Run: headless pygame with SDL's dummy video driver; simulated clock (each Clock.tick advances the game by its frame time, no real sleeping); random seed 0; keys injected as events and as key.get_pressed() state; mouse plan: one left click at the window centre at the start of phase 2, then a move to the lower-right quarter at the start of phase 3.
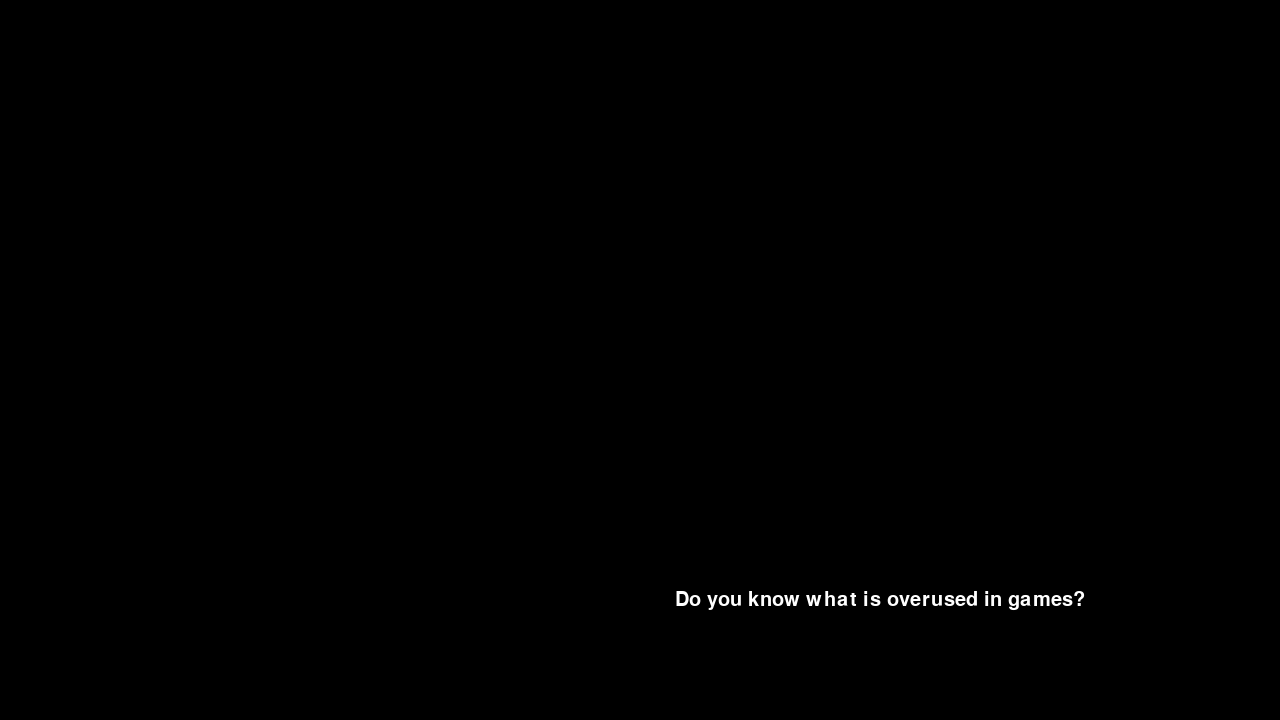
Frame 1 of 4 · flips 1–60 · no input
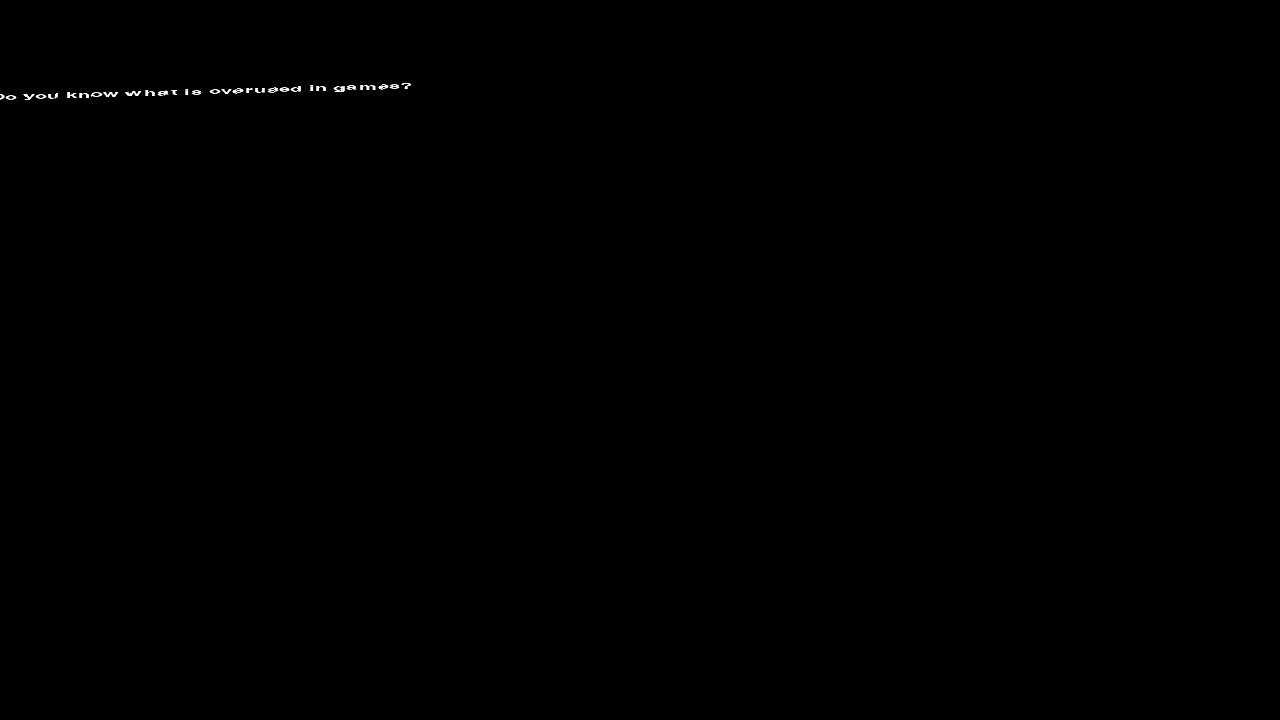
Frame 2 of 4 · flips 61–180 · clicked the window centre · tapped SPACE, RETURN · held RIGHT (→), D
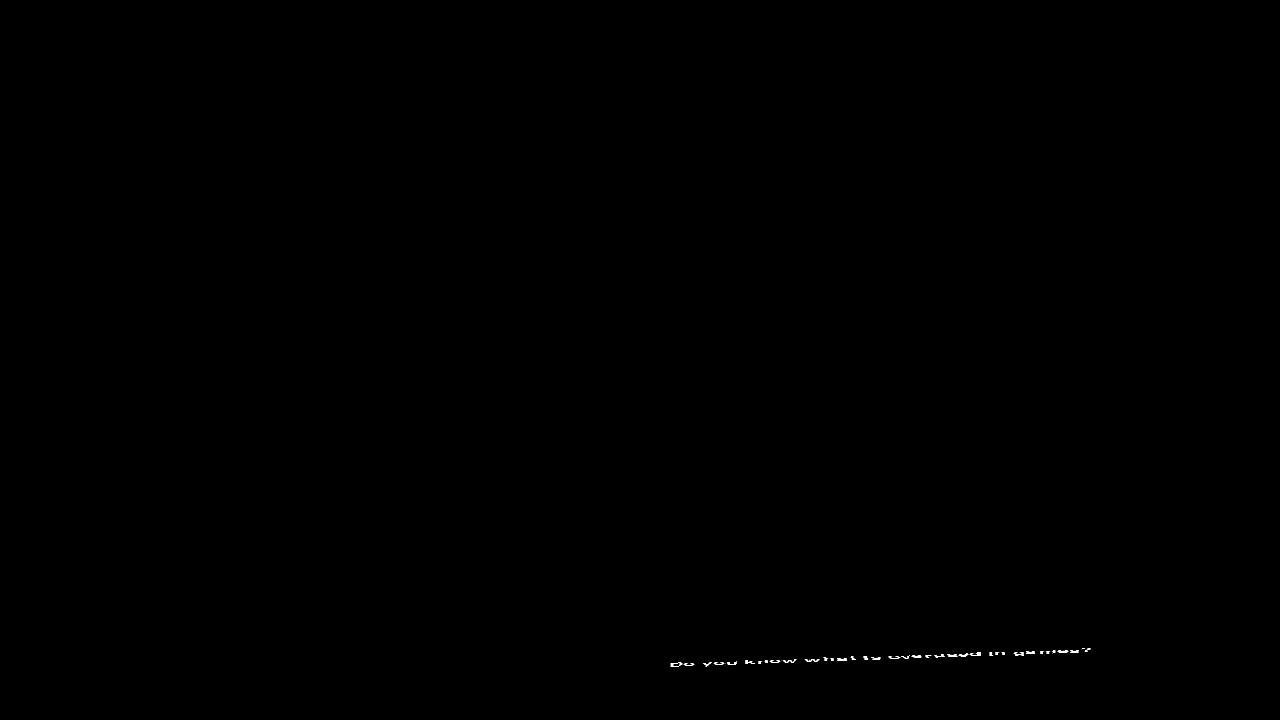
Frame 3 of 4 · flips 181–300 · moved the mouse to the lower-right quarter · held DOWN (↓), S
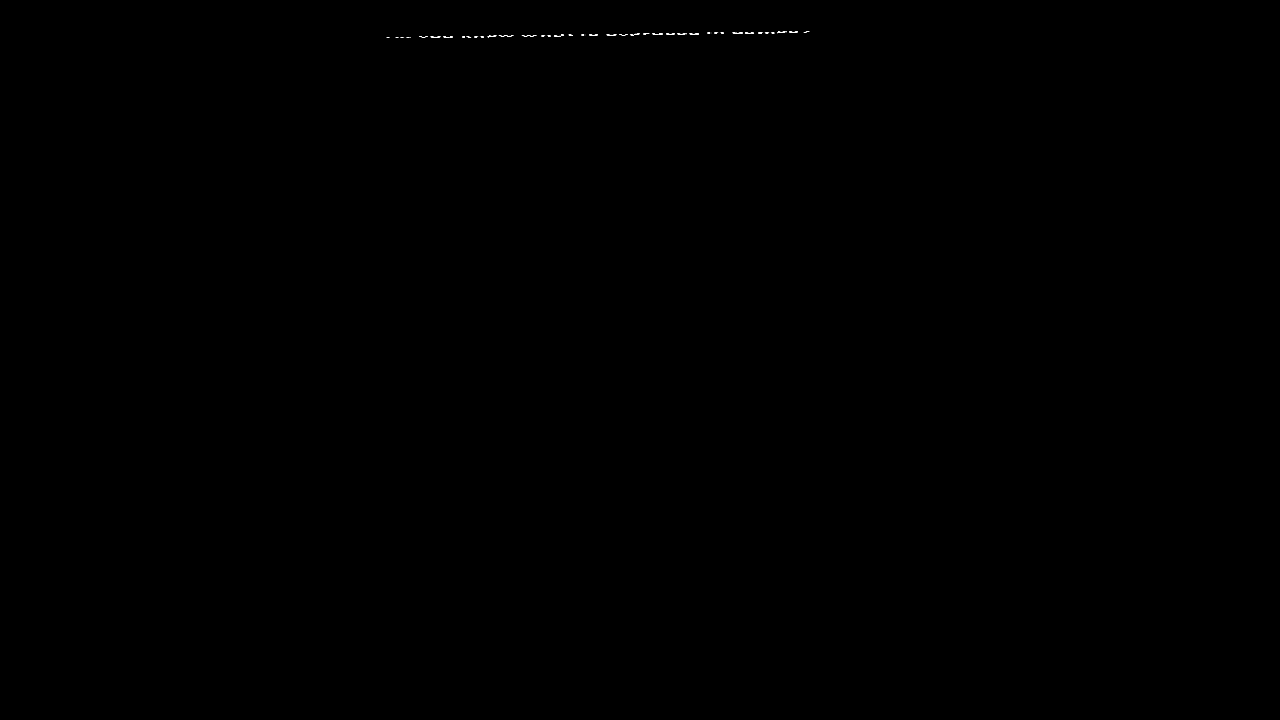
Frame 4 of 4 · flips 301–420 · held LEFT (←), A, UP (↑), W

The pygame program that drew these frames:

import pygame
from math import atan2, sin, cos
from typing import Optional
from random import randint, choice
# noinspection PyUnresolvedReferences,PyProtectedMember
from pygame._sdl2 import Window

pygame.init()

WIDTH, HEIGHT = 1280, 720
FRAMERATE = 75

screen = pygame.display.set_mode([WIDTH, HEIGHT])
clock = pygame.time.Clock()
pygame.display.set_caption("YOU CANT LEAVE")
font = pygame.font.SysFont("Arial", 30)

message_index = -1
message_surf: Optional[pygame.Surface] = None
text_direction = [1, 1]
text_speed = 4
wobble = 0
do_shake = False

MESSAGES = {
    "Do you know what is overused in games?": 0,
    "The quit button.": 0,
    "Yeah that's correct": 0,
    "You can not leave": 0,
    "Stop trying to leave": 0,
    "You won't succeed": 0,
    "This is annoying me": 0,
    "Stop clicking the quit button": 0,
    "Stop.": 0,
    "Stop now.": 0,
    "It won't help you": 0,
    "Clicking is futile": 0,
    "Your efforts will die in vain": 0,
    "Stop trying!": 0,
    "Stop!": 0,
    "Seriously.": 0,
    "There's nothing else": 0,
    "I swear...": 0,
    "Please stop!": 0,
    "Here's something that will distract you from clicking it": 1,
    "Distracted you, did it?": 0,
    "Surely you won't click it anymore": 0,
    "Please don't leave!": 0,
    "Stop trying.": 0,
    "...": 0,
    "You are very determined": 0,
    "What if..": 0,
    "What if I did this?": 2,
    "Surely you'll be trapped!": 0,
    "You are too good at this...": 3,
    "Fine, you shall pass": 0,
    "The end": 0,
    "Goodbye": 0,
    "Game made by quasar098": 0
}

def next_message():
    global message_surf
    global message_index
    global running
    global do_letter_spam
    global do_shake
    message_index += 1
    try:
        modifier = list(MESSAGES.values())[message_index]
        if modifier == 1:
            do_letter_spam = True
        if modifier == 2:
            do_shake = True
        if modifier == 3:
            do_shake = False
        message_surf = font.render(list(MESSAGES.keys())[message_index], True, (255, 255, 255))
    except IndexError:
        running = False


def text_wobble(direction=1):
    # direction 1 = squish flat, direction 0 = squish wall
    global wobble
    wobble = 20*(direction*2-1)


text_center = [WIDTH / 2, HEIGHT / 2]
letter_surfs = {}

qwertyuiop = "h3hehd38h2iush8u2sdn92u29hndbt7qrf56afsgb1y6t16twgysxnmcj8vu98029w02;cs.dwsw/swd;.wsi2u28u1whsnw6teb2635re5rdf65f36f72fg11h79g871gf25rfw"
for letter in qwertyuiop:
    letter_surfs[letter] = font.render(letter, True, choice([
        (104, 216, 214), (156, 234, 239), (61, 204, 199), (7, 190, 184), (196, 255, 249)
    ]))

letter_spam = []
do_letter_spam = False
letter_index = 0
screen_offset = [None, None]

next_message()
running = True
while running:
    mx, my = pygame.mouse.get_pos()
    screen.fill((0, 0, 0))
    for event in pygame.event.get():
        if event.type == pygame.QUIT:
            next_message()
        if event.type == pygame.MOUSEBUTTONDOWN:
            if event.button == 1:
                angle = atan2(text_center[1] - my, text_center[0] - mx)
                text_direction = [-cos(angle), -sin(angle)]
                text_speed = randint(3, 8)
                text_wobble()

    if do_shake:
        pgwindow = Window.from_display_module()
        ticky = pygame.time.get_ticks()/100
        if screen_offset[0] is None:
            screen_offset = [pgwindow.position[0], pgwindow.position[1]]
        screen_offset[0] += cos(ticky)*7
        screen_offset[1] += sin(ticky)*7
        pgwindow.position = screen_offset[0], screen_offset[1]

    # letter spam
    if pygame.time.get_ticks() % int(FRAMERATE/7) == 0 and do_letter_spam:
        randangle = randint(0, 300)
        letter_spam.append([qwertyuiop[letter_index], [WIDTH/2, HEIGHT/2], [sin(randangle), cos(randangle)]])
        letter_index += 1
        if letter_index >= len(qwertyuiop):
            letter_index = 0

    for letter_info in letter_spam:
        screen.blit(letter_surfs[letter_info[0]], letter_info[1])
        letter_info[1][0] += 3*letter_info[2][0]
        letter_info[1][1] += 3*letter_info[2][1]
        lpos = letter_info[1]
        if lpos[0] > WIDTH:
            letter_info[2][0] = -1*abs(letter_info[2][0])
        if lpos[1] > HEIGHT:
            letter_info[2][1] = -1*abs(letter_info[2][1])
        if lpos[0] < 0:
            letter_info[2][0] = 1*abs(letter_info[2][0])
        if lpos[1] < 0:
            letter_info[2][1] = 1*abs(letter_info[2][1])

    if len(letter_spam) > 150:
        letter_spam.pop(0)

    # message text
    surf_rect = message_surf.get_rect(center=text_center)
    if surf_rect.bottom > HEIGHT:
        text_direction[1] = -1 * abs(text_direction[1])
        text_wobble()
    if surf_rect.right > WIDTH:
        text_direction[0] = -1 * abs(text_direction[0])
        text_wobble(0)
    if surf_rect.left < 0:
        text_direction[0] = 1 * abs(text_direction[0])
        text_wobble(0)
    if surf_rect.top < 0:
        text_direction[1] = 1 * abs(text_direction[1])
        text_wobble()
    text_center[0] += text_speed * text_direction[0]
    text_center[1] += text_speed * text_direction[1]

    new_surf = message_surf
    if wobble != 0:
        wobble -= wobble/abs(wobble)/2
        new_surf = pygame.transform.scale(
            new_surf,
            [
                int(new_surf.get_width()+wobble),
                int(new_surf.get_height()-wobble)
            ]
        )
        new_surf = pygame.transform.rotate(new_surf, sin(pygame.time.get_ticks()/60)*wobble/7)
    screen.blit(new_surf, new_surf.get_rect(center=text_center))

    pygame.display.flip()
    clock.tick(FRAMERATE)
pygame.quit()
